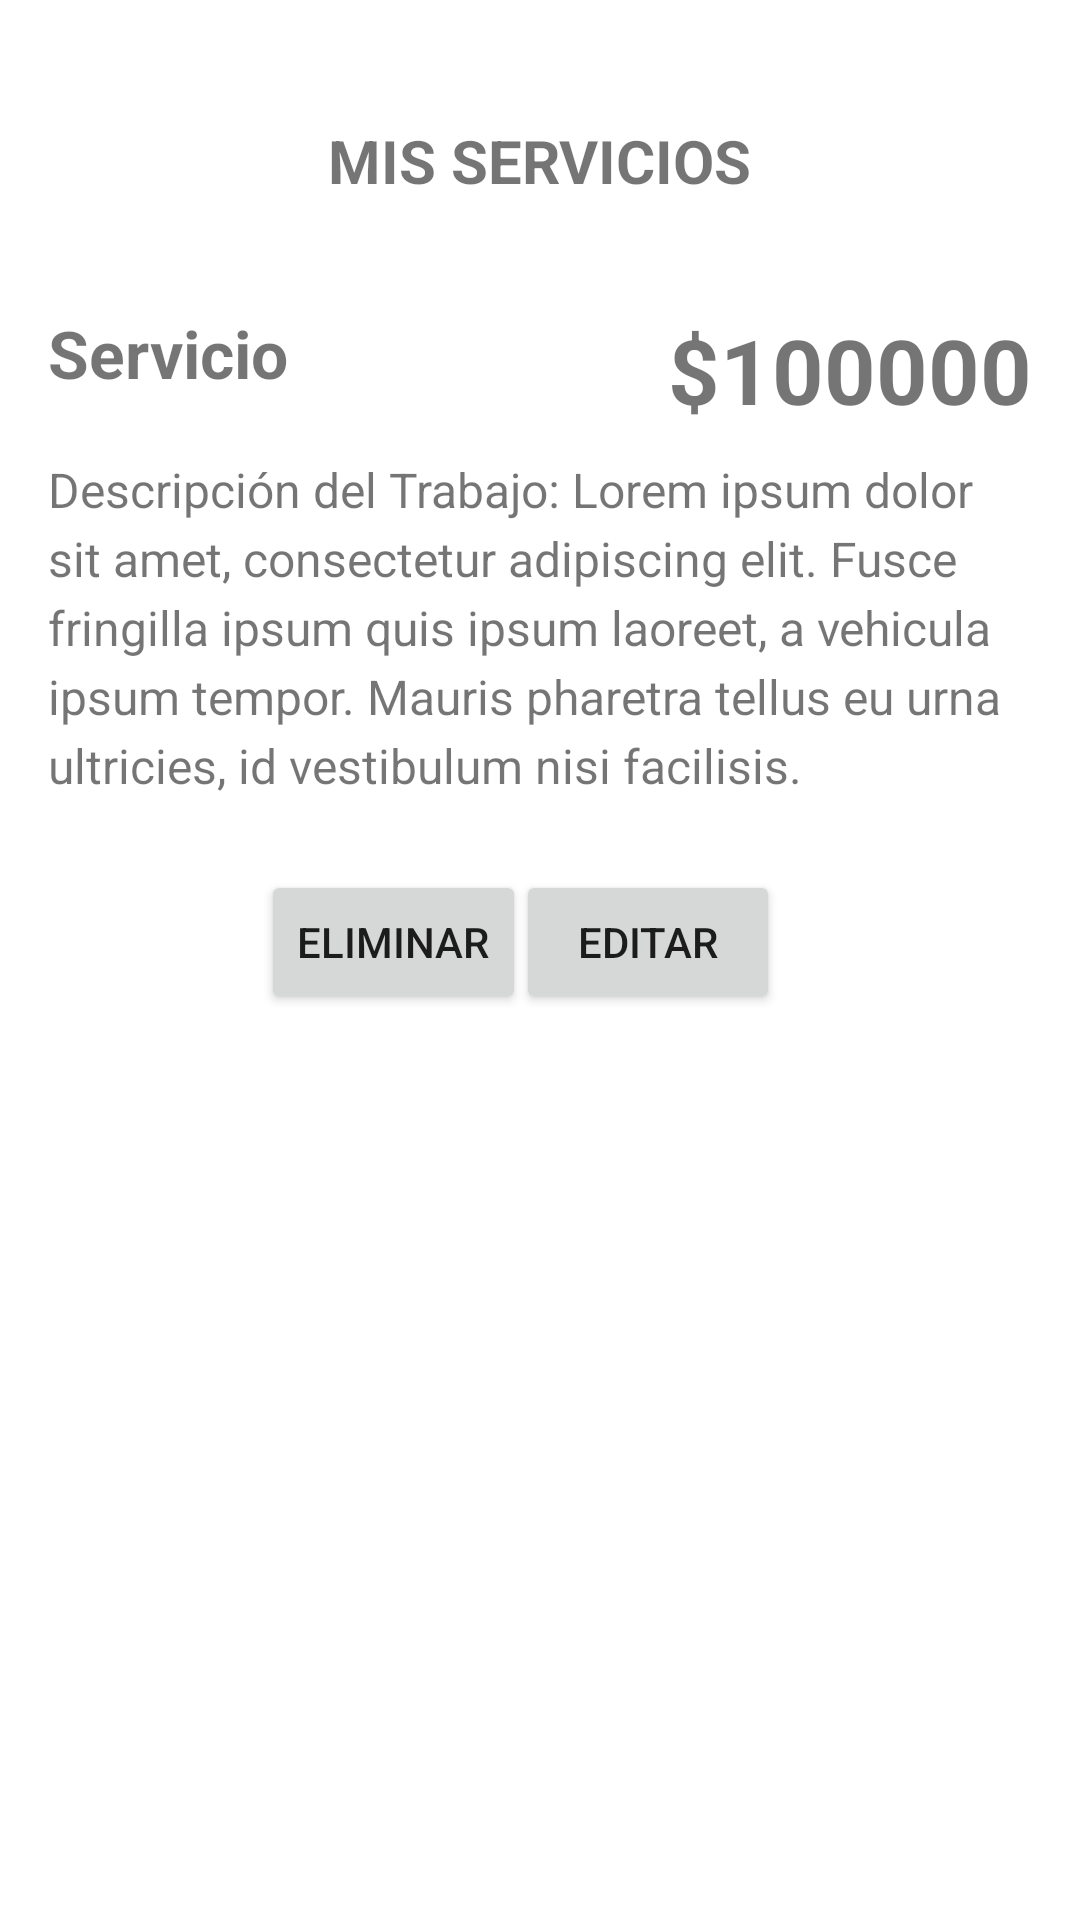

Produce the Android XML layout that renders to this screen, including the resource entries it uses.
<!-- AndroidManifest.xml: application theme Theme.ChambaApp -->
<!-- res/layout/activity_item_my_jobs_worker.xml -->
<?xml version="1.0" encoding="utf-8"?>
<androidx.constraintlayout.widget.ConstraintLayout xmlns:android="http://schemas.android.com/apk/res/android"
    xmlns:app="http://schemas.android.com/apk/res-auto"
    xmlns:tools="http://schemas.android.com/tools"
    android:id="@+id/main"
    android:layout_width="match_parent"
    android:layout_height="match_parent"
    tools:context=".activities.WorkerViews.ItemMyJobWorkerActivity">

    <TextView
        android:id="@+id/title"
        android:layout_width="wrap_content"
        android:layout_height="wrap_content"
        android:text="MIS SERVICIOS"
        android:textSize="20sp"
        android:textStyle="bold"
        android:layout_marginTop="40dp"
        app:layout_constraintTop_toTopOf="parent"
        app:layout_constraintStart_toStartOf="parent"
        app:layout_constraintEnd_toEndOf="parent"
        android:layout_marginBottom="40dp" />

    <androidx.constraintlayout.widget.ConstraintLayout
        android:layout_width="match_parent"
        android:layout_height="wrap_content"
        android:layout_marginTop="20dp"
        android:padding="16dp"
        app:layout_constraintEnd_toEndOf="parent"
        app:layout_constraintHorizontal_bias="0.0"
        app:layout_constraintStart_toStartOf="parent"
        app:layout_constraintTop_toBottomOf="@+id/title">

        <TextView
            android:id="@+id/worker_name"
            android:layout_width="0dp"
            android:layout_height="wrap_content"
            android:layout_marginEnd="8dp"
            android:layout_marginBottom="8dp"
            android:text="Servicio"
            android:textSize="22sp"
            android:textStyle="bold"
            app:layout_constraintEnd_toStartOf="@+id/job_quote"
            app:layout_constraintHorizontal_chainStyle="spread_inside"
            app:layout_constraintStart_toStartOf="parent"
            app:layout_constraintTop_toTopOf="parent" />

        <TextView
            android:id="@+id/job_quote"
            android:layout_width="wrap_content"
            android:layout_height="wrap_content"
            android:layout_marginStart="8dp"
            android:layout_marginBottom="8dp"
            android:text="$100000"
            android:textSize="30sp"
            android:textStyle="bold"
            app:layout_constraintEnd_toEndOf="parent"
            app:layout_constraintTop_toTopOf="parent" />

        <TextView
            android:id="@+id/job_description"
            android:layout_width="0dp"
            android:layout_height="wrap_content"
            android:layout_marginTop="20dp"
            android:lineSpacingExtra="4dp"
            android:text="Descripción del Trabajo: Lorem ipsum dolor sit amet, consectetur adipiscing elit. Fusce fringilla ipsum quis ipsum laoreet, a vehicula ipsum tempor. Mauris pharetra tellus eu urna ultricies, id vestibulum nisi facilisis."
            android:textSize="16sp"
            app:layout_constraintEnd_toEndOf="parent"
            app:layout_constraintHorizontal_bias="0.0"
            app:layout_constraintStart_toStartOf="parent"
            app:layout_constraintTop_toBottomOf="@+id/worker_name" />

        <Button
            android:id="@+id/btnWiewEdit"
            android:layout_width="wrap_content"
            android:layout_height="wrap_content"
            android:layout_marginTop="24dp"
            android:layout_marginEnd="84dp"
            android:text="EDitar"
            app:layout_constraintEnd_toEndOf="parent"
            app:layout_constraintTop_toBottomOf="@+id/job_description" />

        <Button
            android:id="@+id/btn_view_remove"
            android:layout_width="wrap_content"
            android:layout_height="wrap_content"
            android:layout_marginStart="72dp"
            android:layout_marginTop="24dp"
            android:text="Eliminar"
            app:layout_constraintEnd_toStartOf="@+id/btnWiewEdit"
            app:layout_constraintHorizontal_bias="0.275"
            app:layout_constraintStart_toStartOf="parent"
            app:layout_constraintTop_toBottomOf="@+id/job_description" />
    </androidx.constraintlayout.widget.ConstraintLayout>

</androidx.constraintlayout.widget.ConstraintLayout>
<!-- resources referenced by this layout -->
<resources>
  <style name="Theme.ChambaApp" parent="Theme.MaterialComponents.DayNight.NoActionBar">
          
          <item name="colorPrimary">@color/purple_500</item>
          <item name="colorPrimaryVariant">@color/purple_700</item>
          <item name="colorOnPrimary">@color/white</item>
          
          <item name="colorSecondary">@color/teal_200</item>
          <item name="colorSecondaryVariant">@color/teal_700</item>
          <item name="colorOnSecondary">@color/black</item>
          
          <item name="android:statusBarColor">?attr/colorPrimaryVariant</item>
          
  
      </style>
  <color name="purple_500">#FF6200EE</color>
  <color name="purple_700">#FF3700B3</color>
  <color name="white">#FFFFFFFF</color>
  <color name="teal_200">#FF03DAC5</color>
  <color name="teal_700">#FF018786</color>
  <color name="black">#FF000000</color>
</resources>
